pico-8 play session: no input (idle)

[t = 1 s] idle ~1s (no d-pad/buttons)
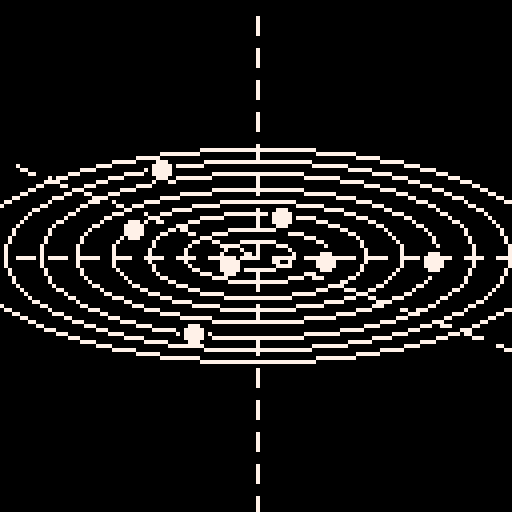
[t = 2 s] idle ~2s (no d-pad/buttons)
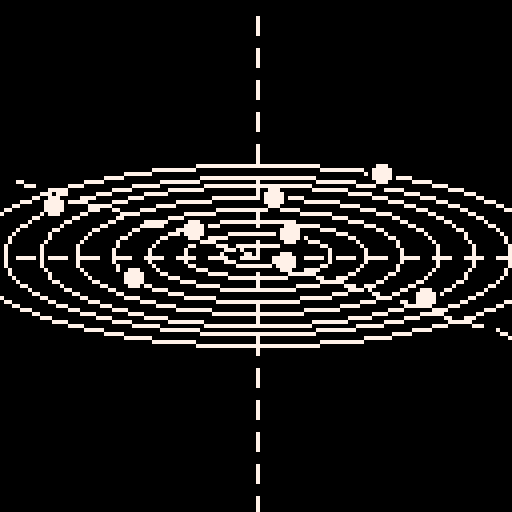
[t = 4 s] idle ~4s (no d-pad/buttons)
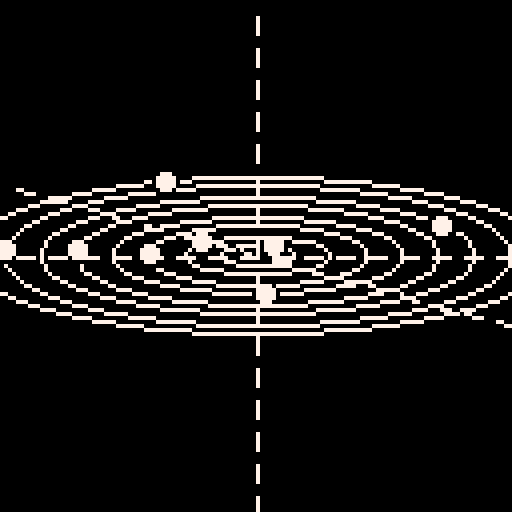

pico-8 cartridge
version 29
__lua__

-- [redacted]

-- 2022-09-20

--[[
  put this check_time function at the start of the cart
  make sure to call check_time() somehwere in the cart.
  in most tweetcarts, the bast place to do this is direclty before "flip()"
--]]
function check_time() 
  --id is stored in the parameters field
  my_id = stat(6)

  --the breadcrumb field is the name of the start cart + "," + the number of seconds we should play
  my_info = stat(100)
  --if we don't have it, stop checking
  if my_info == nil then
    return
  end

  breadcumb_parts = split(my_info, ",", true)
  start_cart_name = breadcumb_parts[1]
  max_time = breadcumb_parts[2]

  --check if we hit the max time
  if time() > max_time or btnp(1) then
    load(start_cart_name,"",my_id)
  end
end
--end of check_time

l=line::_::v=3+sin(t()/5)cls()camera(-64,-64)
for d=1,8do
srand(d)s=d*9oval(-s,-s/v,s,s/v,7)a=rnd()+t()*(.2+rnd(.5))circfill(cos(a)*s,sin(a)*s/v,3)circ(cos(a)*s,sin(a)*s/v,3,0)
end
for i=-60,60,8do
l(0,i,0,i+4,7)l(i,0,i+4,0)l(i,i/v,i+4,(i+4)/v)
end
check_time()
flip()goto _--#tweetcart #pico8
